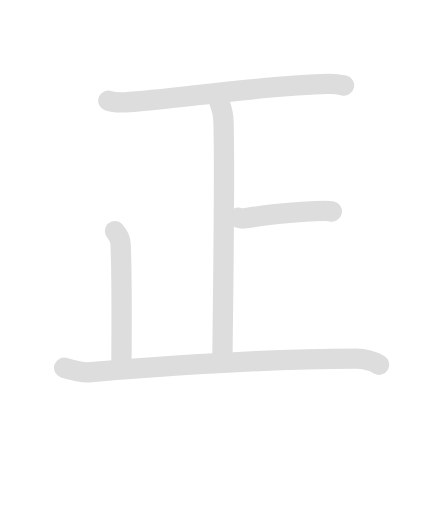
t = 0.00 s
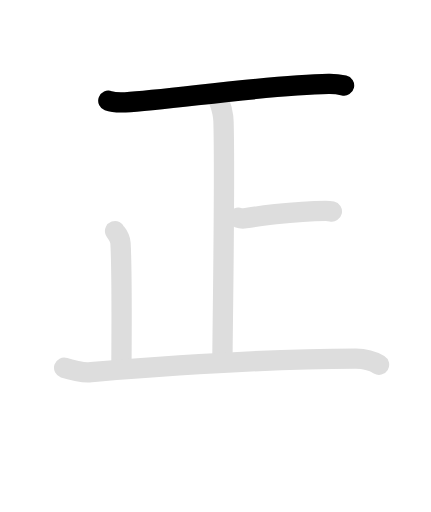
t = 1.35 s
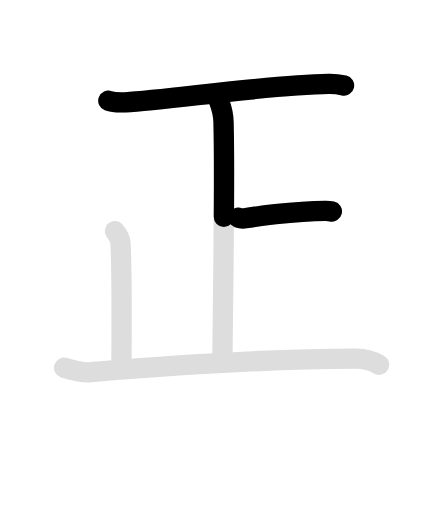
t = 2.75 s
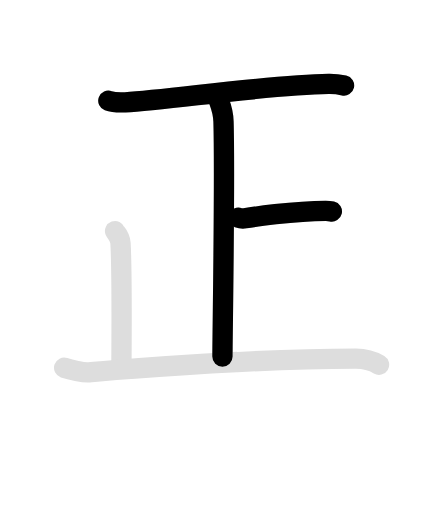
t = 3.90 s
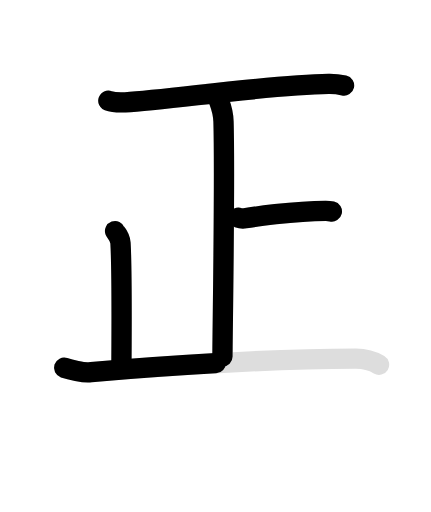
t = 5.35 s
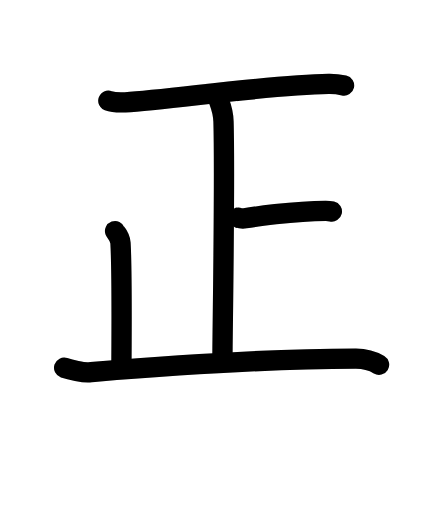
t = 6.70 s

The animated SVG that drew these frames (rendered in a browser with its animation timeline set to each time). Animation: 10 SMIL elements (animate=6,set=4); one cycle of 6.70 s, repeats indefinitely.

<svg id="kvg-06b63-HzFst" class="kanjivg" viewBox="0 0 106 126" width="106" height="106" xmlns="http://www.w3.org/2000/svg" xmlns:xlink="http://www.w3.org/1999/xlink" xml:space="preserve" version="1.1" baseProfile="full"><defs><style type="text/css">path.black{fill:none;stroke:black;stroke-width:5;stroke-linecap:round;stroke-linejoin:round;}path.grey{fill:none;stroke:#ddd;stroke-width:5;stroke-linecap:round;stroke-linejoin:round;}path.stroke{fill:none;stroke:black;stroke-width:5;stroke-linecap:round;stroke-linejoin:round;}text{font-size:16px;font-family:Segoe UI Symbol,Cambria Math,DejaVu Sans,Symbola,Quivira,STIX,Code2000;-webkit-touch-callout:none;cursor:pointer;-webkit-user-select:none;-khtml-user-select:none;-moz-user-select:none;-ms-user-select:none;user-select: none;}text:hover{color:#777;}#reset{font-weight:bold;}</style><marker id="markerStart" markerWidth="8" markerHeight="8" style="overflow:visible;"><circle cx="0" cy="0" r="1.5" style="stroke:none;fill:red;fill-opacity:0.5;"/></marker><marker id="markerEnd" style="overflow:visible;"><circle cx="0" cy="0" r="0.8" style="stroke:none;fill:blue;fill-opacity:0.5;"><animate attributeName="opacity" from="1" to="0" dur="3s" repeatCount="indefinite" /></circle></marker></defs><path d="M26.63,24.79c1.08,0.4,3.07,0.45,4.16,0.4c10.87-0.59,34.82-4.31,50.05-4.54c1.81-0.03,2.89,0.19,3.79,0.39" class="grey" /><path d="M58.63,53.57c0.43,0.16,1.22,0.24,1.65,0.16c1.74-0.31,11.62-1.79,19.85-1.84c0.72,0,1.15,0.08,1.5,0.16" class="grey" /><path d="M53.71,24.37c0.09,0.48,1.17,2.5,1.26,5.54c0.4,14.61-0.26,52.87-0.26,57.84" class="grey" /><path d="M28.29,56.87c0.09,0.25,1.25,1.32,1.33,2.92c0.43,7.7,0.23,27.85,0.23,30.47" class="grey" /><path d="M15.75,90.5c1.5,0.5,4.74,1.23,6.16,1.11c5.84-0.48,37.94-3.3,65.59-3.36c2.41-0.01,4.5,0.75,5.75,1.5" class="grey" /><path d="M26.63,24.79c1.08,0.4,3.07,0.45,4.16,0.4c10.87-0.59,34.82-4.31,50.05-4.54c1.81-0.03,2.89,0.19,3.79,0.39" class="stroke" stroke-dasharray="150"><animate attributeName="stroke-dashoffset" from="150" to="0" dur="1.8s" begin="0.0s" fill="freeze" /></path><path d="M58.63,53.57c0.43,0.16,1.22,0.24,1.65,0.16c1.74-0.31,11.62-1.79,19.85-1.84c0.72,0,1.15,0.08,1.5,0.16" class="stroke" stroke-dasharray="150"><set attributeName="opacity" to="0" dur="1.4s" /><animate attributeName="stroke-dashoffset" from="150" to="0" dur="1.8s" begin="1.4s" fill="freeze" /></path><path d="M53.71,24.37c0.09,0.48,1.17,2.5,1.26,5.54c0.4,14.61-0.26,52.87-0.26,57.84" class="stroke" stroke-dasharray="150"><set attributeName="opacity" to="0" dur="2.4s" /><animate attributeName="stroke-dashoffset" from="150" to="0" dur="1.8s" begin="2.4s" fill="freeze" /></path><path d="M28.29,56.87c0.09,0.25,1.25,1.32,1.33,2.92c0.43,7.7,0.23,27.85,0.23,30.47" class="stroke" stroke-dasharray="150"><set attributeName="opacity" to="0" dur="3.9s" /><animate attributeName="stroke-dashoffset" from="150" to="0" dur="1.8s" begin="3.9s" fill="freeze" /></path><path d="M15.75,90.5c1.5,0.5,4.74,1.23,6.16,1.11c5.84-0.48,37.94-3.3,65.59-3.36c2.41-0.01,4.5,0.75,5.75,1.5" class="stroke" stroke-dasharray="150"><set attributeName="opacity" to="0" dur="4.9s" /><animate attributeName="stroke-dashoffset" from="150" to="0" dur="1.8s" begin="4.9s" fill="freeze" /></path></svg>